Run: headless pygame with SDL's dummy video driver; simulated clock (each Clock.tick advances the game by its frame time, no real sleeping); random seed 0; keys injected as events and as key.get_pressed() state; no mouse input.
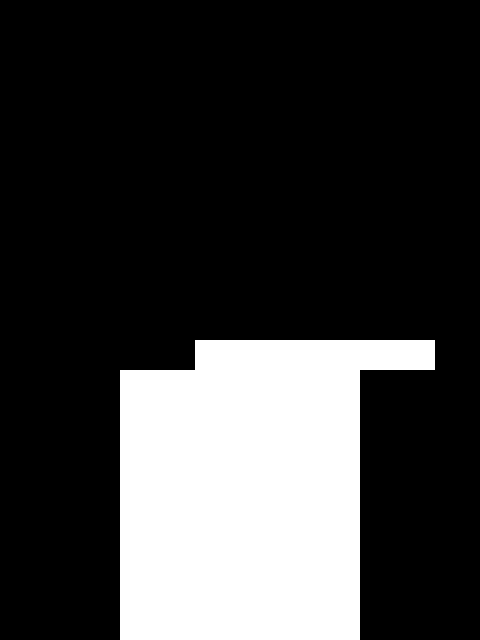
Frame 1 of 4 · flips 1–60 · no input
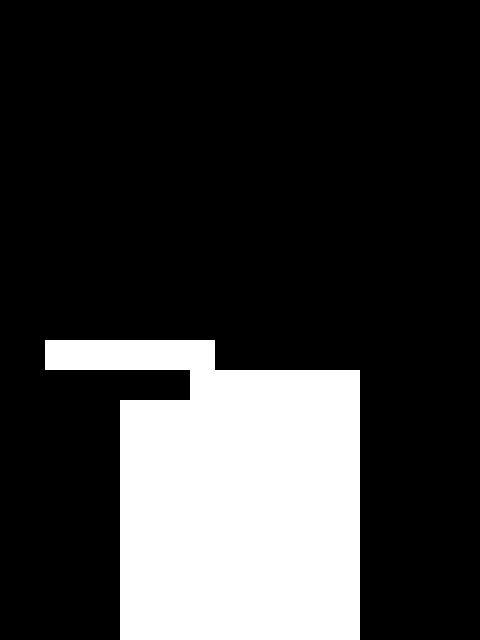
Frame 2 of 4 · flips 61–180 · tapped SPACE, RETURN · held RIGHT (→), D
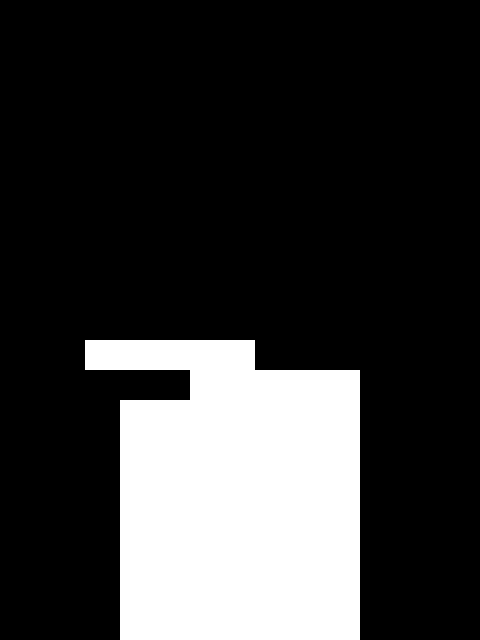
Frame 3 of 4 · flips 181–300 · held DOWN (↓), S
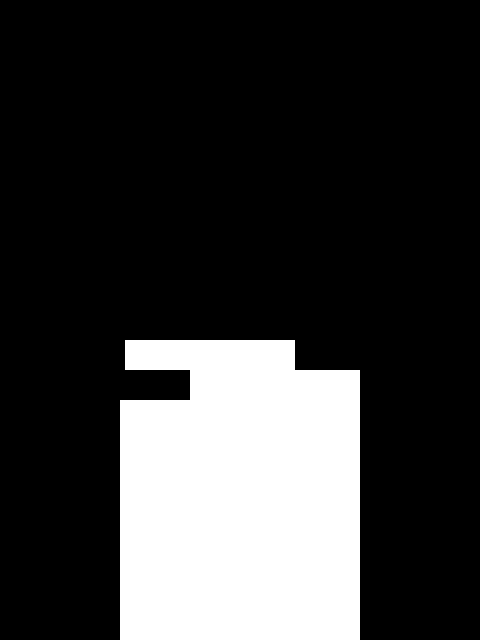
Frame 4 of 4 · flips 301–420 · held LEFT (←), A, UP (↑), W

The pygame program that drew these frames:

import pygame


def create_box(x: int, y: int, w: int, h: int, speed: int):
    return Box(x, SCREEN_Y - 50 - y, w, h, speed)


class Box:
    def __init__(self, x: int, y: int, w: int, h: int, speed: int):
        self.x = x
        self.y = y
        self.w = w
        self.h = h
        self.speed = speed

    def draw(self):
        pygame.draw.rect(screen, WHITE, pygame.Rect(self.x, self.y, self.w, self.h))

    def move(self):
        left = self.x
        right = self.x + self.w

        if left < 0 or right > SCREEN_X:
            self.speed *= -1

        self.x += self.speed


SCREEN_X = 480
SCREEN_Y = 640
RESOLUTION = (SCREEN_X, SCREEN_Y)
FPS = 60

# Define Colors
WHITE = (255, 255, 255)
BLACK = (0, 0, 0)
RED = (255, 0, 0)
GREEN = (0, 255, 0)
BLUE = (0, 0, 255)

# TODO: random speed, visuals, sfx

# Initialize pygame and create window
pygame.init()
pygame.mixer.init()  # Sound
screen = pygame.display.set_mode(RESOLUTION)
pygame.display.set_caption("pyStack")
clock = pygame.time.Clock()  # Sync FPS

score = 0

tower = []

for i in range(1, 10):
    tower.append(Box((SCREEN_X / 2) - 120, SCREEN_Y - (30 * i), 240, 30, 1))

player = create_box(0, 0, 240, 30, 5)

player.y = tower[-1].y - 30

while True:
    clock.tick(FPS)
    for event in pygame.event.get():
        if event.type == pygame.KEYDOWN:
            if event.key == 32:
                last_box = tower[-1]

                current_left = player.x
                current_right = player.x + player.w

                last_left = last_box.x
                last_right = last_box.x + last_box.w

                # * Overlap left
                if current_left < last_left:
                    player.x = last_box.x
                    player.w -= last_right - current_right

                # * Overlap right
                elif current_right > last_right:
                    player.w -= current_right - last_right

                if player.w <= 0:
                    print("You lose!")
                    pygame.quit()

                tower.append(Box(player.x, player.y, player.w, player.h, 1))

                for box in tower:
                    box.y += 30

                player.x = 0

                score += 1
                print(score)

        if event.type == pygame.QUIT:
            pygame.quit()

    screen.fill(BLACK)

    player.draw()
    player.move()

    for box in tower:
        box.draw()

    pygame.display.flip()
